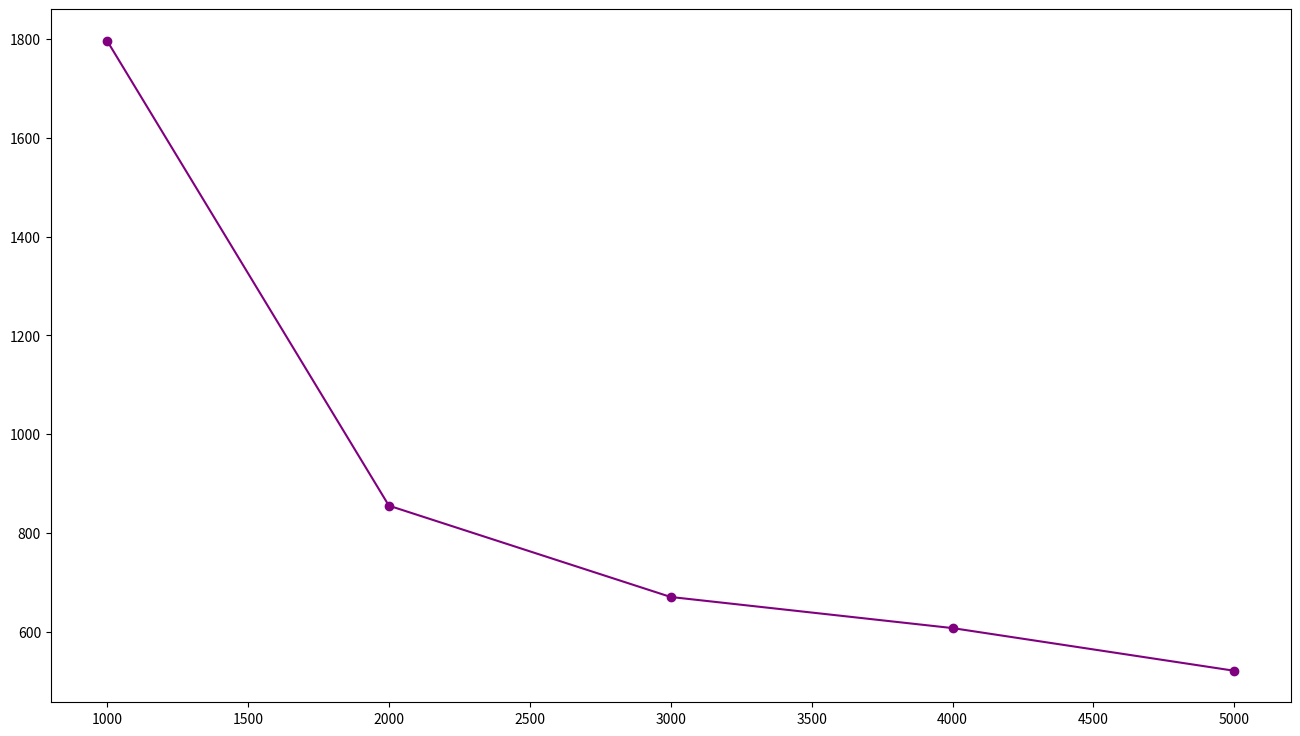

Recreate this plot in Python. (Note: this script raises an exception after producing the figure.)
# AbortCount analysis with varying variables 1000-5000

import matplotlib.pyplot as plt
import os

# Data
variables = [1000, 2000, 3000, 4000, 5000]
O2PL = [1796.42, 855.366, 670.534, 607.568, 521.158]
OO2PL = []

# make a big plot
plt.figure(figsize=(16, 9))

# plot data
plt.plot(variables, O2PL, label='O2PL', marker='o', color='purple')
plt.plot(variables, OO2PL, label='optimistic-O2PL', marker='o', color='green')

# show grid lines
plt.grid(True)

plt.xlabel('number of data items')
plt.ylabel('Average Commit Delay')
plt.title('Commit Delay Analysis with Varying number of data items')
plt.legend()
script_name = os.path.splitext(os.path.basename(__file__))[0]
plt.savefig(f"{script_name}.png")
plt.show()